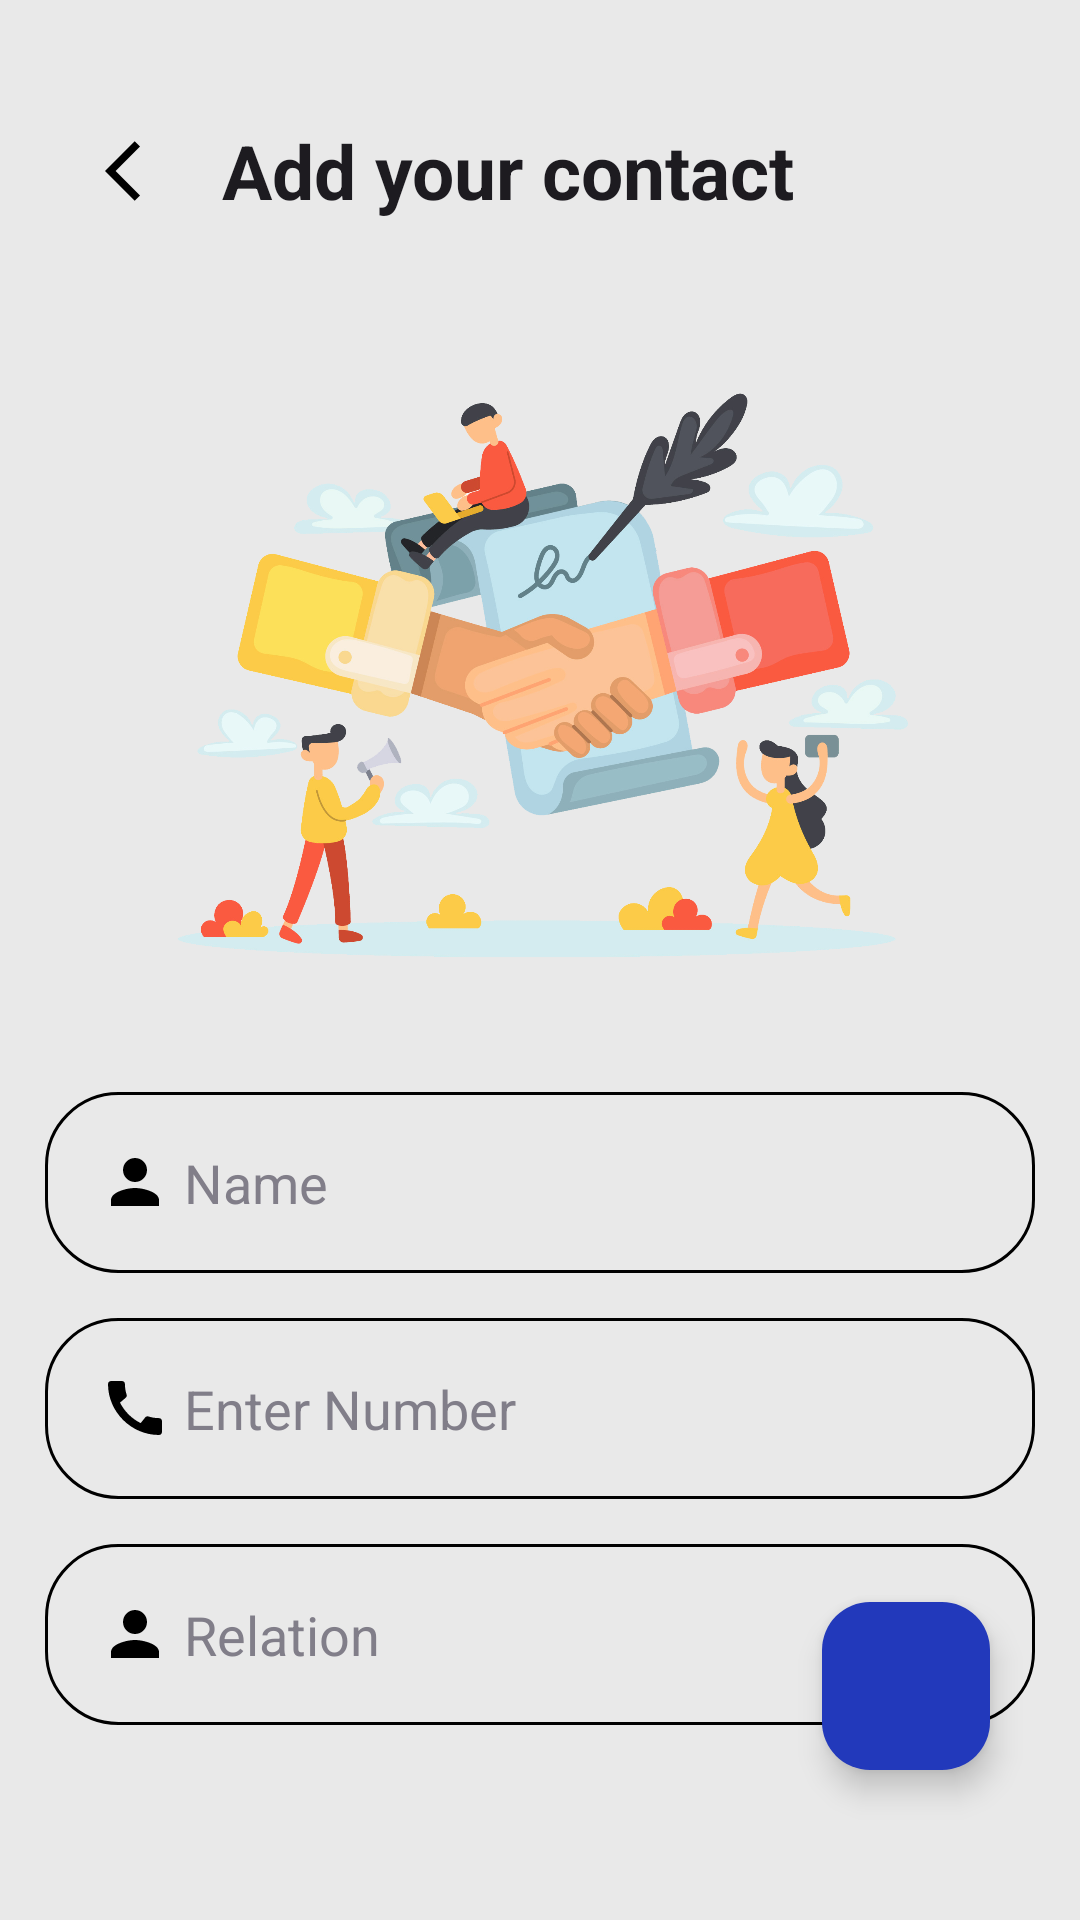

Layout XML and referenced resources for this Android screen:
<!-- AndroidManifest.xml: application theme Theme.SafetyApp -->
<!-- res/layout/adding_contacts.xml -->
<?xml version="1.0" encoding="utf-8"?>
<RelativeLayout xmlns:android="http://schemas.android.com/apk/res/android"
    xmlns:app="http://schemas.android.com/apk/res-auto"
    xmlns:tools="http://schemas.android.com/tools"
    android:id="@+id/main"
    android:layout_width="match_parent"
    android:layout_height="match_parent"
    android:background="@color/backgroundcolor"
    tools:context=".database.add.AddContacts">

    <LinearLayout
        android:layout_width="match_parent"
        android:layout_height="wrap_content"
        android:orientation="vertical"
        android:layout_marginTop="30dp">

        <LinearLayout
            android:layout_width="match_parent"
            android:layout_height="wrap_content"
            android:orientation="horizontal">

            <ImageButton
                android:id="@+id/back_button"
                android:layout_width="54dp"
                android:layout_height="54dp"
                android:layout_gravity="start"
                android:layout_marginLeft="20dp"
                android:layout_marginTop="5dp"
                android:background="@android:color/transparent"
                app:srcCompat="@drawable/baseline_arrow_back_ios_24" />\

            <TextView
                android:id="@+id/addcontactext"
                android:layout_width="wrap_content"
                android:layout_height="wrap_content"
                android:layout_marginTop="10dp"
                android:fontFamily="sans-serif"
                android:text="Add your contact"
                android:textAppearance="@style/TextAppearance.AppCompat.Large"
                android:textSize="25sp"
                android:textStyle="bold" />

        </LinearLayout>

        <ImageView
            android:layout_width="250dp"
            android:layout_height="250dp"
            android:layout_gravity="center"
            android:src="@drawable/add_contact_icon"/>

        <EditText
            android:id="@+id/adding_contacts_name"
            android:layout_width="match_parent"
            android:layout_height="wrap_content"
            android:layout_marginHorizontal="15dp"
            android:layout_marginTop="25dp"
            android:background="@drawable/rounded_corner"
            android:drawableStart="@drawable/profile_icon"
            android:hint=" Name"
            android:inputType="text"
            android:padding="18dp"
            android:textColor="@color/primary_text"
            android:textColorHint="@color/secondary_text" />

        <EditText
            android:id="@+id/adding_contacts_phone"
            android:layout_marginHorizontal="15dp"
            android:layout_width="match_parent"
            android:layout_height="wrap_content"
            android:layout_marginTop="15dp"
            android:hint=" Enter Number"
            android:textColorHint="@color/secondary_text"
            android:textColor="@color/primary_text"
            android:inputType="number"
            android:background="@drawable/rounded_corner"
            android:padding="18dp"
            android:drawableStart="@drawable/baseline_call_24" />

        <EditText
            android:id="@+id/adding_contacts_relation"
            android:layout_marginHorizontal="15dp"
            android:layout_width="match_parent"
            android:layout_height="wrap_content"
            android:layout_marginTop="15dp"
            android:hint=" Relation"
            android:textColorHint="@color/secondary_text"
            android:textColor="@color/primary_text"
            android:inputType="text"
            android:background="@drawable/rounded_corner"
            android:padding="18dp"
            android:drawableStart="@drawable/profile_icon" />

    </LinearLayout>

    <com.google.android.material.floatingactionbutton.FloatingActionButton
        android:id="@+id/adding_contacts_submit"
        android:layout_width="wrap_content"
        android:layout_height="wrap_content"
        android:layout_alignParentEnd="true"
        android:layout_alignParentBottom="true"
        android:layout_marginEnd="30dp"
        android:layout_marginBottom="50dp"
        android:backgroundTint="@color/cyan"
        android:clickable="true"
        android:elevation="10dp"
        android:src="@drawable/check_icon"
        app:tint="@color/backgroundcolor" />

</RelativeLayout>
<!-- resources referenced by this layout -->
<resources>
  <color name="backgroundcolor">#e9e9e9</color>
  <color name="cyan">#2239bb</color>
  <color name="primary_text">#000000</color>
  <color name="secondary_text">#817E89</color>
  <!-- drawable add_contact_icon: png bitmap (drawable, 616992 bytes) -->
  <!-- drawable baseline_arrow_back_ios_24 (drawable) -->
  <vector xmlns:android="http://schemas.android.com/apk/res/android"
      android:autoMirrored="true"
      android:height="24dp"
      android:viewportHeight="24"
      android:viewportWidth="24"
      android:width="24dp"
      android:tint="@color/primary_text">
  
      <path
          android:fillColor="@color/primary_text"
          android:pathData="M11.67,3.87L9.9,2.1 0,12l9.9,9.9 1.77,-1.77L3.54,12z"/>
  </vector>
  <!-- drawable baseline_call_24 (drawable) -->
  <vector xmlns:android="http://schemas.android.com/apk/res/android"
      android:height="24dp"
      android:viewportHeight="24"
      android:viewportWidth="24"
      android:width="24dp"
      android:tint="@color/primary_text">
  
      <path
          android:fillColor="@color/primary_text"
          android:pathData="M20.01,15.38c-1.23,0 -2.42,-0.2 -3.53,-0.56 -0.35,-0.12 -0.74,-0.03 -1.01,0.24l-1.57,1.97c-2.83,-1.35 -5.48,-3.9 -6.89,-6.83l1.95,-1.66c0.27,-0.28 0.35,-0.67 0.24,-1.02 -0.37,-1.11 -0.56,-2.3 -0.56,-3.53 0,-0.54 -0.45,-0.99 -0.99,-0.99H4.19C3.65,3 3,3.24 3,3.99 3,13.28 10.73,21 20.01,21c0.71,0 0.99,-0.63 0.99,-1.18v-3.45c0,-0.54 -0.45,-0.99 -0.99,-0.99z"/>
  
  </vector>
  <!-- drawable profile_icon (drawable) -->
  <vector xmlns:android="http://schemas.android.com/apk/res/android"
      android:height="24dp"
      android:viewportHeight="24"
      android:viewportWidth="24"
      android:width="24dp"
      android:tint="@color/primary_text">
  
      <path
          android:fillColor="@color/primary_text"
          android:pathData="M12,12c2.21,0 4,-1.79 4,-4s-1.79,-4 -4,-4 -4,1.79 -4,4 1.79,4 4,4zM12,14c-2.67,0 -8,1.34 -8,4v2h16v-2c0,-2.66 -5.33,-4 -8,-4z"/>
  </vector>
  <!-- drawable rounded_corner (drawable) -->
  <?xml version="1.0" encoding="utf-8"?>
  <shape xmlns:android="http://schemas.android.com/apk/res/android"
      android:shape="rectangle"
      >
      <corners android:radius="24dp"/>
      <stroke android:width="1dip" android:color="@color/primary_text"/>
  </shape>
  <style name="Theme.SafetyApp" parent="Base.Theme.SafetyApp">
          
      </style>
  <style name="Base.Theme.SafetyApp" parent="Theme.Material3.Dark.NoActionBar">
          
          <item name="colorPrimaryVariant">@color/cyan</item>
          <item name="colorOnPrimary">@color/white</item>
          
          <item name="colorOnSecondary">@color/black</item>
          
          <item name="android:statusBarColor">?attr/colorPrimaryVariant</item>
          
      </style>
  <color name="white">#FFFFFFFF</color>
  <color name="black">#FF000000</color>
</resources>
